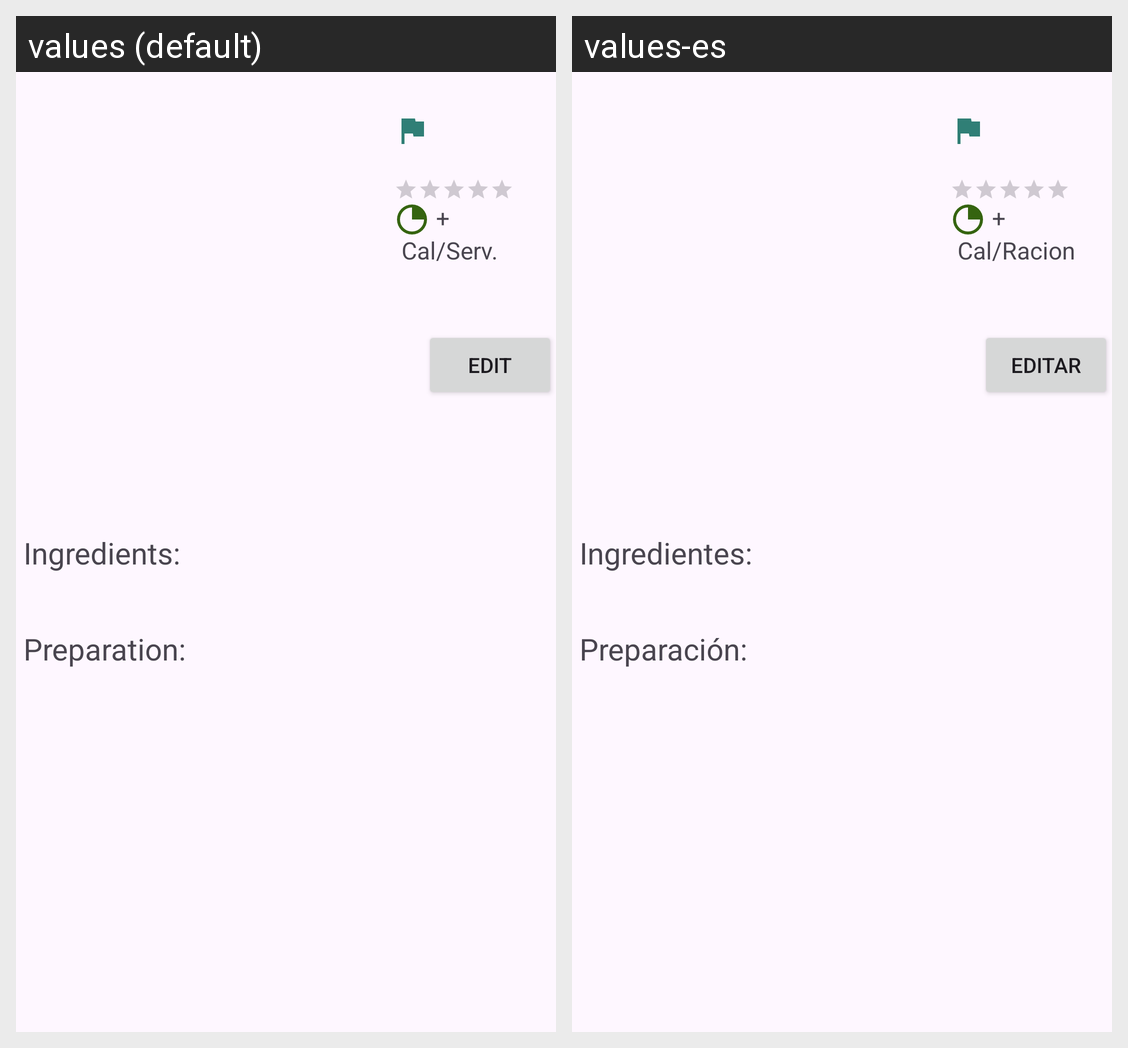

Strings drawn on this Android screen and how each of the app's shown locales translates them:
Android screen res/layout/activity_detail.xml rendered under 2 locales, left to right: values (default), values-es. Device: Nexus 5 (rendered at 1080×1920; each locale shown at half size, 540×960, under a caption strip naming it); theme Theme.Material3.Light.
Strings drawn on this screen, with the default value and each locale's value (text and hints the layout hard-codes, and strings that could not be matched under every locale, appear in the picture but are not listed):

cal_ps
  values: Cal/Serv.
  values-es: Cal/Racion

edit
  values: Edit
  values-es: Editar

ingredi
  values: Ingredients:
  values-es: Ingredientes:

preparation
  values: Preparation:
  values-es: Preparación:
